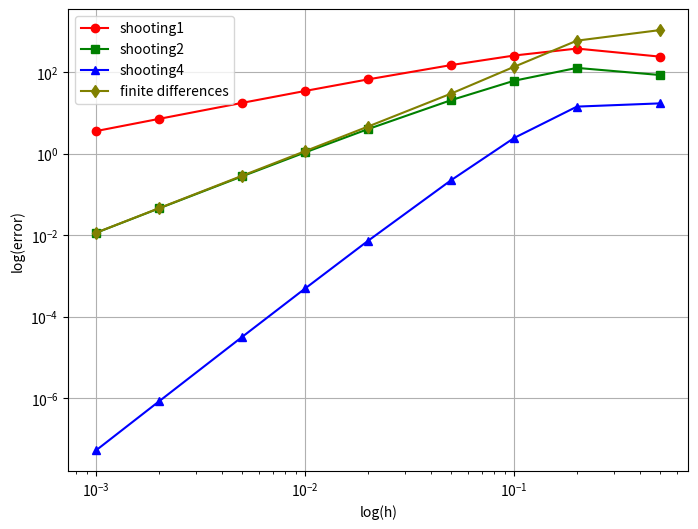
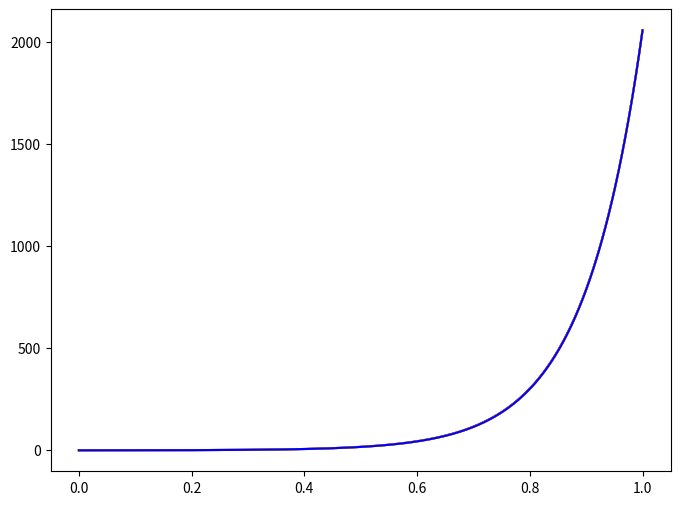
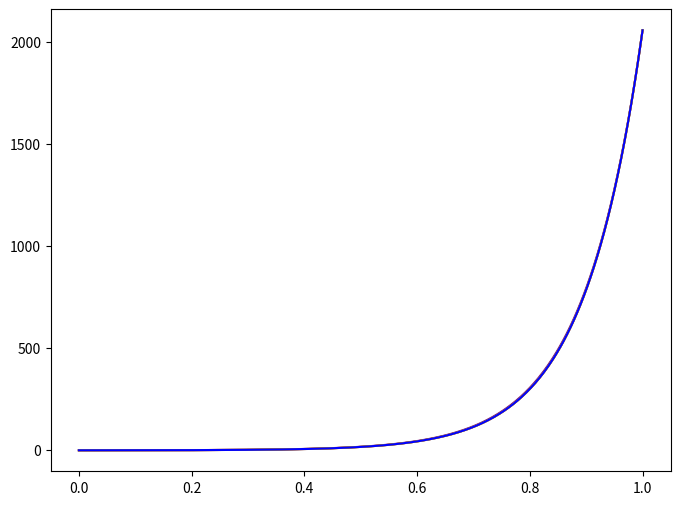
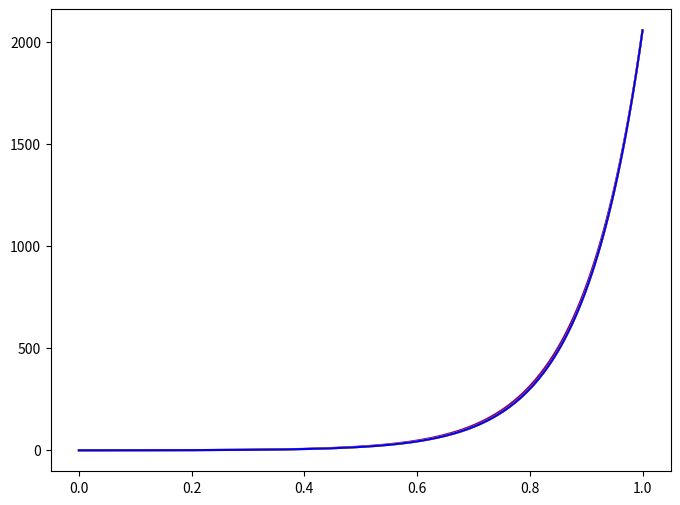
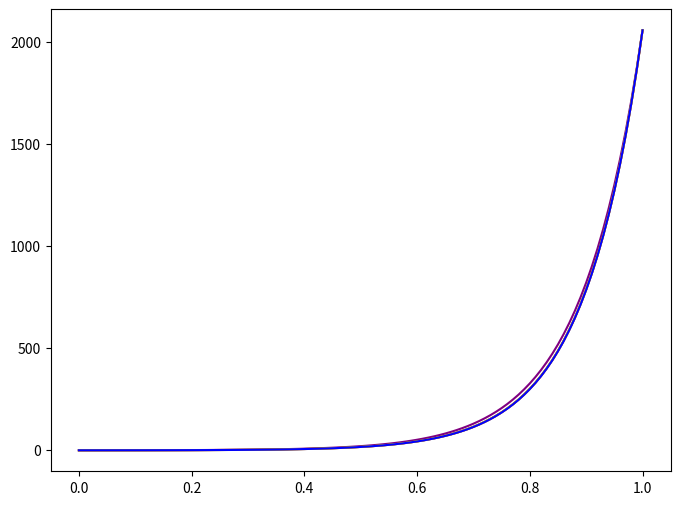
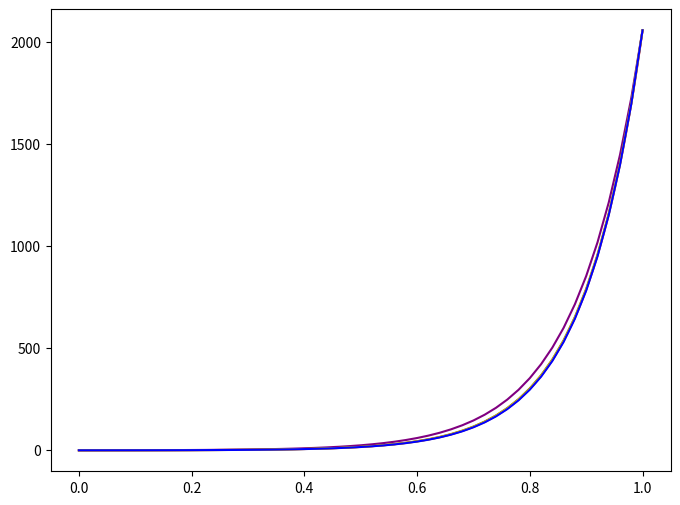
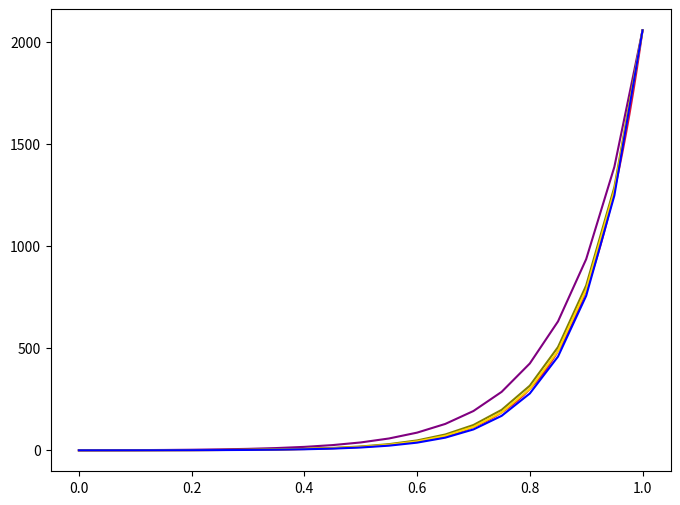
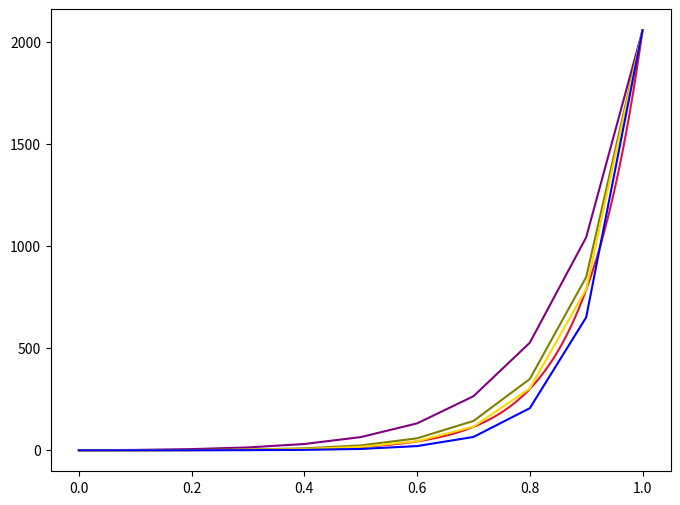
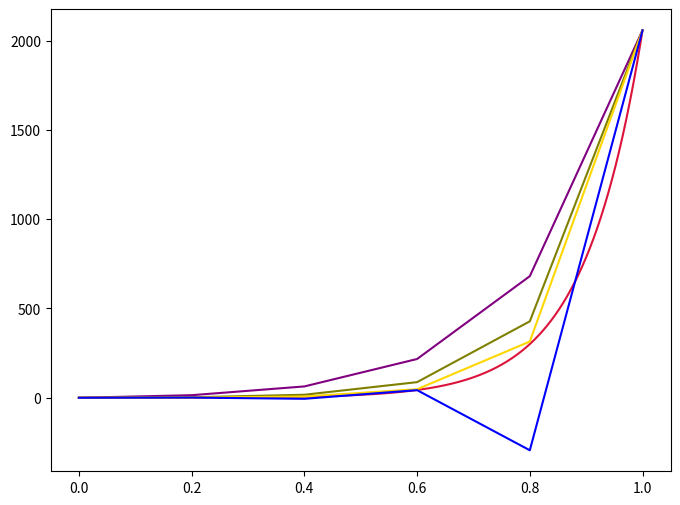
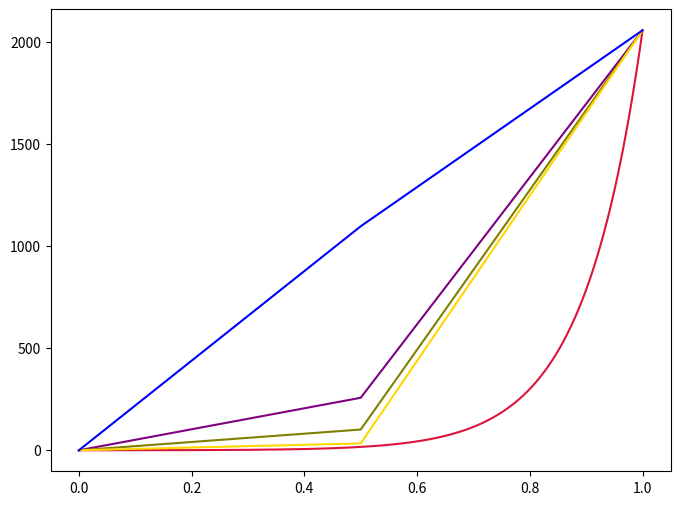

Python code for these plots, in order:
import numpy as np
import matplotlib.pyplot as plt
from random import randint
from scipy.optimize import root_scalar
from scipy.sparse import diags
from scipy.sparse.linalg import spsolve
c = lambda: randint(0, 10)*h**2 / 20 + 1 * h ** 2

def analytical(x):
    return (np.exp((6 + np.sqrt(13))*x) - np.exp((6 - np.sqrt(13))*x)) / (2*np.sqrt(13))

def shooting_method(order, h, y_right):
    
    def problem(x, y, dydx):
        return 12*dydx - 23*y
    
    def solve_ivp(s_guess):
        x_vals = np.arange(0, 1 + h, h)
        y = 0.0       # y(0) = 0
        dydx = s_guess  # y'(0) = s_guess
        
        y_vals = [y]
        
        for i in range(1, len(x_vals)):
            x_prev = x_vals[i-1]
            
            if order == 1:
                y_new = y + h * dydx
                dydx_new = dydx + h * problem(x_prev, y, dydx)
                
            elif order == 2:
                k1_y = dydx
                k1_dydx = problem(x_prev, y, dydx)
                
                k2_y = dydx + h * k1_dydx
                k2_dydx = problem(x_prev + h, y + h * k1_y, dydx + h * k1_dydx)
                
                y_new = y + (h / 2) * (k1_y + k2_y)
                dydx_new = dydx + (h / 2) * (k1_dydx + k2_dydx)
                
            elif order == 4:
                k1_y = dydx
                k1_dydx = problem(x_prev, y, dydx)
                
                k2_y = dydx + (h / 2) * k1_dydx
                k2_dydx = problem(x_prev + h/2, y + (h/2)*k1_y, dydx + (h/2)*k1_dydx)
                
                k3_y = dydx + (h / 2) * k2_dydx
                k3_dydx = problem(x_prev + h/2, y + (h/2)*k2_y, dydx + (h/2)*k2_dydx)
                
                k4_y = dydx + h * k3_dydx
                k4_dydx = problem(x_prev + h, y + h*k3_y, dydx + h*k3_dydx)
                
                y_new = y + (h / 6) * (k1_y + 2*k2_y + 2*k3_y + k4_y)
                dydx_new = dydx + (h / 6) * (k1_dydx + 2*k2_dydx + 2*k3_dydx + k4_dydx)
            
            y, dydx = y_new, dydx_new
            y_vals.append(y)
        
        return y_vals[-1] - y_right
    
    # Автоматический подбор интервала
    a, b = -1.0, 1.0  # Начальные границы
    fa, fb = solve_ivp(a), solve_ivp(b)
    
    # Расширяем интервал, пока не получим разные знаки
    for _ in range(100):
        if fa * fb < 0:
            break
        if abs(fa) < abs(fb):
            a *= 2.0
            fa = solve_ivp(a)
        else:
            b *= 2.0
            fb = solve_ivp(b)
    else:
        raise ValueError("Не удалось найти интервал с разными знаками")

    # Находим правильное начальное значение производной
    sol = root_scalar(solve_ivp, bracket=[a, b], method='brentq')
    s_optimal = sol.root
    
    # Решаем с оптимальным параметром
    x_vals = np.arange(0, 1 + h, h)
    y = 0.0
    dydx = s_optimal
    
    y_vals = [y]
    
    for i in range(1, len(x_vals)):
        x_prev = x_vals[i-1]
        
        if order == 1:
            y_new = y + h * dydx
            dydx_new = dydx + h * problem(x_prev, y, dydx)
            
        elif order == 2:
            k1_y = dydx
            k1_dydx = problem(x_prev, y, dydx)
            
            k2_y = dydx + h * k1_dydx
            k2_dydx = problem(x_prev + h, y + h * k1_y, dydx + h * k1_dydx)
            
            y_new = y + (h / 2) * (k1_y + k2_y)
            dydx_new = dydx + (h / 2) * (k1_dydx + k2_dydx)
            
        elif order == 4:
            k1_y = dydx
            k1_dydx = problem(x_prev, y, dydx)
            
            k2_y = dydx + (h / 2) * k1_dydx
            k2_dydx = problem(x_prev + h/2, y + (h/2)*k1_y, dydx + (h/2)*k1_dydx)
            
            k3_y = dydx + (h / 2) * k2_dydx
            k3_dydx = problem(x_prev + h/2, y + (h/2)*k2_y, dydx + (h/2)*k2_dydx)
            
            k4_y = dydx + h * k3_dydx
            k4_dydx = problem(x_prev + h, y + h*k3_y, dydx + h*k3_dydx)
            
            y_new = y + (h / 6) * (k1_y + 2*k2_y + 2*k3_y + k4_y)
            dydx_new = dydx + (h / 6) * (k1_dydx + 2*k2_dydx + 2*k3_dydx + k4_dydx)
        
        y, dydx = y_new, dydx_new
        y_vals.append(y)
    
    return x_vals, np.array(y_vals)

def finite_difference_method(a, b, ya, yb, h):
    """
    Решает краевую задачу y'' = 12*y' - 23*y с условиями:
    y(a) = ya, y(b) = yb
    методом конечных разностей.
    """
    N = int((b - a)/h)
    x = np.linspace(a, b, N+1)
    
    # Коэффициенты для разностных схем:
    # y'' ≈ (y[i+1] - 2y[i] + y[i-1])/h² (центральная разность 2-го порядка)
    # y' ≈ (y[i+1] - y[i-1])/(2h) (центральная разность 2-го порядка)
    
    main_diag = (-2/h**2 + 23) * np.ones(N-1)
    lower_diag = (1/h**2 + 12/(2*h)) * np.ones(N-2)
    upper_diag = (1/h**2 - 12/(2*h)) * np.ones(N-2)
    
    
    A = diags([lower_diag, main_diag, upper_diag], [-1, 0, 1], format='csc')
    # print(A)
    
    F = np.zeros(N-1)
    # print(f)

    
    F[0] -= ya * (1/h**2 + 12/(2*h))
    F[-1] -= yb * (1/h**2 - 12/(2*h))
    
    y_interior = spsolve(A, F)
    y = np.concatenate([[ya], y_interior, [yb]])
    
    return x, y

hs = [0.001, 0.002, 0.005, 0.01, 0.02, 0.05, 0.1, 0.2, 0.5]
errors_rk1, errors_rk2, errors_rk4, errors_fd = [], [], [], []

for h in hs:
    y_r = (np.exp(6 + np.sqrt(13)) - np.exp(6 - np.sqrt(13))) / (2*np.sqrt(13))
    x_rk1, y_rk1 = shooting_method(1, h, y_r)
    x_rk2, y_rk2 = shooting_method(2, h, y_r)
    x_rk4, y_rk4 = shooting_method(4, h, y_r)
    x_fd, y_fd = finite_difference_method(0, 1, 0, y_r, h)

    y_exact = analytical(x_rk1)
    errors_rk1.append(np.max(np.abs(y_exact - y_rk1)))
    errors_rk2.append(np.max(np.abs(y_exact - y_rk2)))
    errors_rk4.append(np.max(np.abs(y_exact - y_rk4)))
    errors_fd.append(np.max(np.abs(y_exact - y_fd)))

plt.figure(figsize=(8, 6))
plt.loglog(hs, errors_rk1, 'o-', label='shooting1', color = 'r')

plt.loglog(hs, errors_rk2, 's-', label='shooting2', color = 'g')

plt.loglog(hs, errors_rk4, '^-', label='shooting4', color = 'b')

plt.loglog(hs, errors_fd, 'd-', label='finite differences', color = 'olive')
plt.xlabel("log(h)")
plt.ylabel("log(error)")
plt.legend()
plt.grid(True)
plt.savefig("shooting.png")
# plt.show()

for h in hs:
    x_rk1, y_rk1 = shooting_method(1, h, y_r)
    x_rk2, y_rk2 = shooting_method(2, h, y_r)
    x_rk4, y_rk4 = shooting_method(4, h, y_r)
    x_fd, y_fd = finite_difference_method(0, 1, 0, y_r, h)


    plt.figure(figsize=(8, 6))
    x2 = np.arange(0, 1, 0.0001)
    plt.errorbar(x2, analytical(x2), 0, color='crimson', label='analytical')
    plt.errorbar(x_rk1, y_rk1, 0, color='purple',  label='shooting1')
    plt.errorbar(x_rk2, y_rk2, 0, color='olive',  label='shooting2')
    plt.errorbar(x_rk4, y_rk4, 0, color='gold',  label='shooting4')
    plt.errorbar(x_fd, y_fd, 0, color='blue', label='finite difference')
    filename = f'shooting2_{h}.png'
    plt.savefig(filename)
    # plt.savefig("shooting2.png")
    # plt.show()
